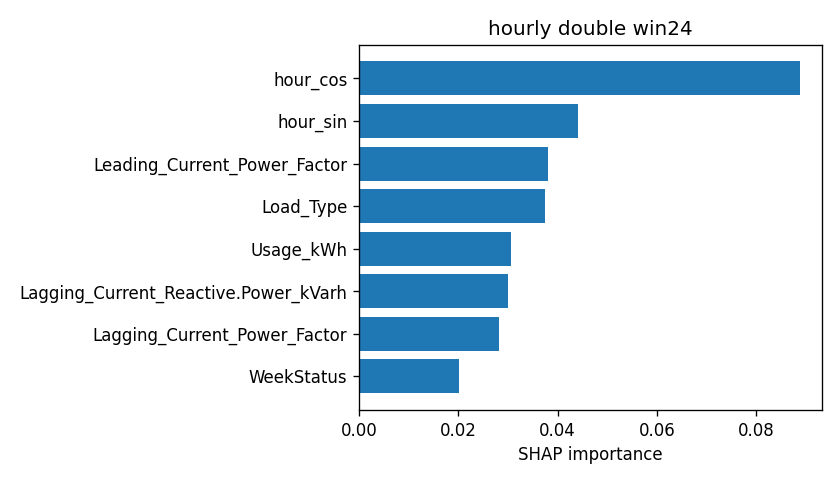

The data file committed next to this chart (first rows):
attr, value
hour_cos, 0.08883
hour_sin, 0.04407
Leading_Current_Power_Factor, 0.03815
Load_Type, 0.03739
Usage_kWh, 0.03052
Lagging_Current_Reactive.Power_kVarh, 0.03004
Lagging_Current_Power_Factor, 0.02821
WeekStatus, 0.02014
Day_of_week, 0.01955
